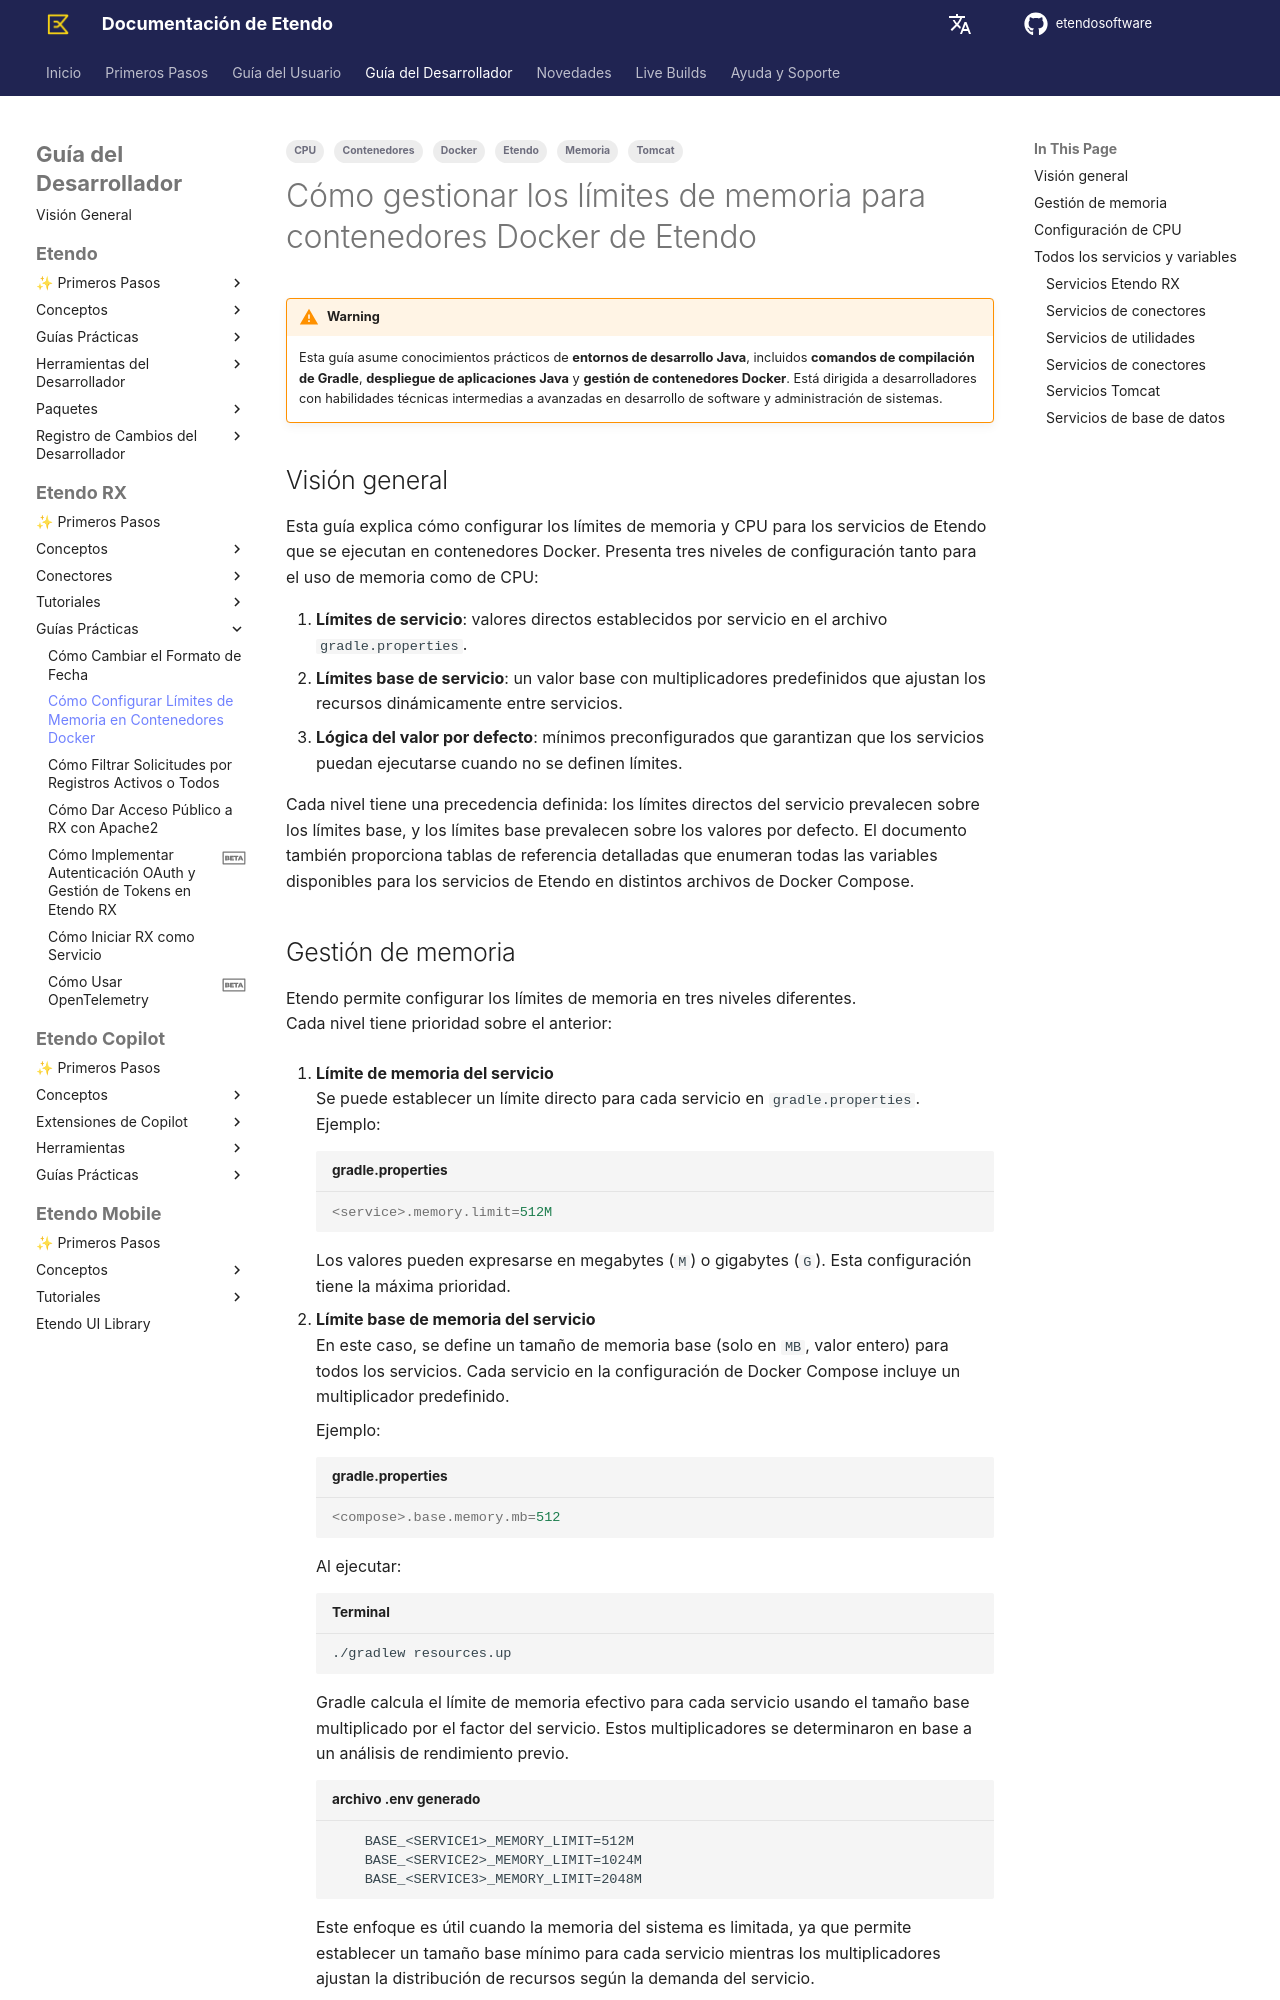

repository: etendosoftware/docs · page: es/developer-guide/etendo-rx/how-to-guides/how-to-configure-memory-limits-in-docker-containers/index.html · generator: mkdocs

---
title: Cómo gestionar los límites de memoria para contenedores Docker de Etendo
tags:
  - Etendo
  - Docker
  - Memoria
  - Tomcat
  - CPU
  - Contenedores
---

# Cómo gestionar los límites de memoria para contenedores Docker de Etendo { #how-to-manage-memory-limits-for-etendo-docker-containers }

!!! warning
    Esta guía asume conocimientos prácticos de **entornos de desarrollo Java**, incluidos **comandos de compilación de Gradle**, **despliegue de aplicaciones Java** y **gestión de contenedores Docker**. Está dirigida a desarrolladores con habilidades técnicas intermedias a avanzadas en desarrollo de software y administración de sistemas.

## Visión general { #overview }

Esta guía explica cómo configurar los límites de memoria y CPU para los servicios de Etendo que se ejecutan en contenedores Docker.
Presenta tres niveles de configuración tanto para el uso de memoria como de CPU:

1. **Límites de servicio**: valores directos establecidos por servicio en el archivo `gradle.properties`.
2. **Límites base de servicio**: un valor base con multiplicadores predefinidos que ajustan los recursos dinámicamente entre servicios.
3. **Lógica del valor por defecto**: mínimos preconfigurados que garantizan que los servicios puedan ejecutarse cuando no se definen límites.

Cada nivel tiene una precedencia definida: los límites directos del servicio prevalecen sobre los límites base, y los límites base prevalecen sobre los valores por defecto.
El documento también proporciona tablas de referencia detalladas que enumeran todas las variables disponibles para los servicios de Etendo en distintos archivos de Docker Compose.

## Gestión de memoria { #memory-management }
Etendo permite configurar los límites de memoria en tres niveles diferentes.  
Cada nivel tiene prioridad sobre el anterior:

1. **Límite de memoria del servicio**  
   Se puede establecer un límite directo para cada servicio en `gradle.properties`.  
   Ejemplo:  
   ```properties title="gradle.properties"
   <service>.memory.limit=512M
   ```  
   Los valores pueden expresarse en megabytes (`M`) o gigabytes (`G`). Esta configuración tiene la máxima prioridad.

2. **Límite base de memoria del servicio**  
    En este caso, se define un tamaño de memoria base (solo en `MB`, valor entero) para todos los servicios. Cada servicio en la configuración de Docker Compose incluye un multiplicador predefinido.  

    Ejemplo:  
    ```properties title="gradle.properties"
    <compose>.base.memory.mb=512
    ```  
    Al ejecutar:

    ```bash title="Terminal"
    ./gradlew resources.up
    ```  
    Gradle calcula el límite de memoria efectivo para cada servicio usando el tamaño base multiplicado por el factor del servicio. Estos multiplicadores se determinaron en base a un análisis de rendimiento previo.

    ``` title="archivo .env generado"
        BASE_<SERVICE1>_MEMORY_LIMIT=512M
        BASE_<SERVICE2>_MEMORY_LIMIT=1024M
        BASE_<SERVICE3>_MEMORY_LIMIT=2048M 
    ```

    Este enfoque es útil cuando la memoria del sistema es limitada, ya que permite establecer un tamaño base mínimo para cada servicio mientras los multiplicadores ajustan la distribución de recursos según la demanda del servicio.

3. **Lógica del valor por defecto**  
    Si no se define ninguna variable, cada servicio utiliza valores por defecto preconfigurados.  
    Estos valores por defecto garantizan la memoria mínima requerida para que el servicio funcione.

    !!! info
        Si se definen múltiples variables, el orden de precedencia es:  
        
        1. **Límite de memoria del servicio**  
        2. **Límite base de memoria del servicio**  
        3. **Lógica del valor por defecto**
